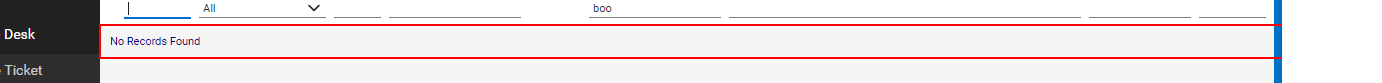
Task: Assign engineers with lowest workload to new tickets
Workflow: AssignAutomateBoard

Step 1: get-text from the element in window 'Manage: Service Board' (chrome.exe)

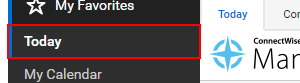
Step 2: find the element 'Today' in window 'Manage: Today' (chrome.exe)

Step 3: click on 'Today' in window 'Manage: *' (chrome.exe) (same screen as step 2)

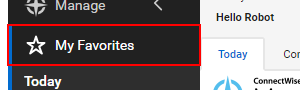
Step 4: click on 'DIV  x-auto-13' in window 'Manage: *' (chrome.exe)
